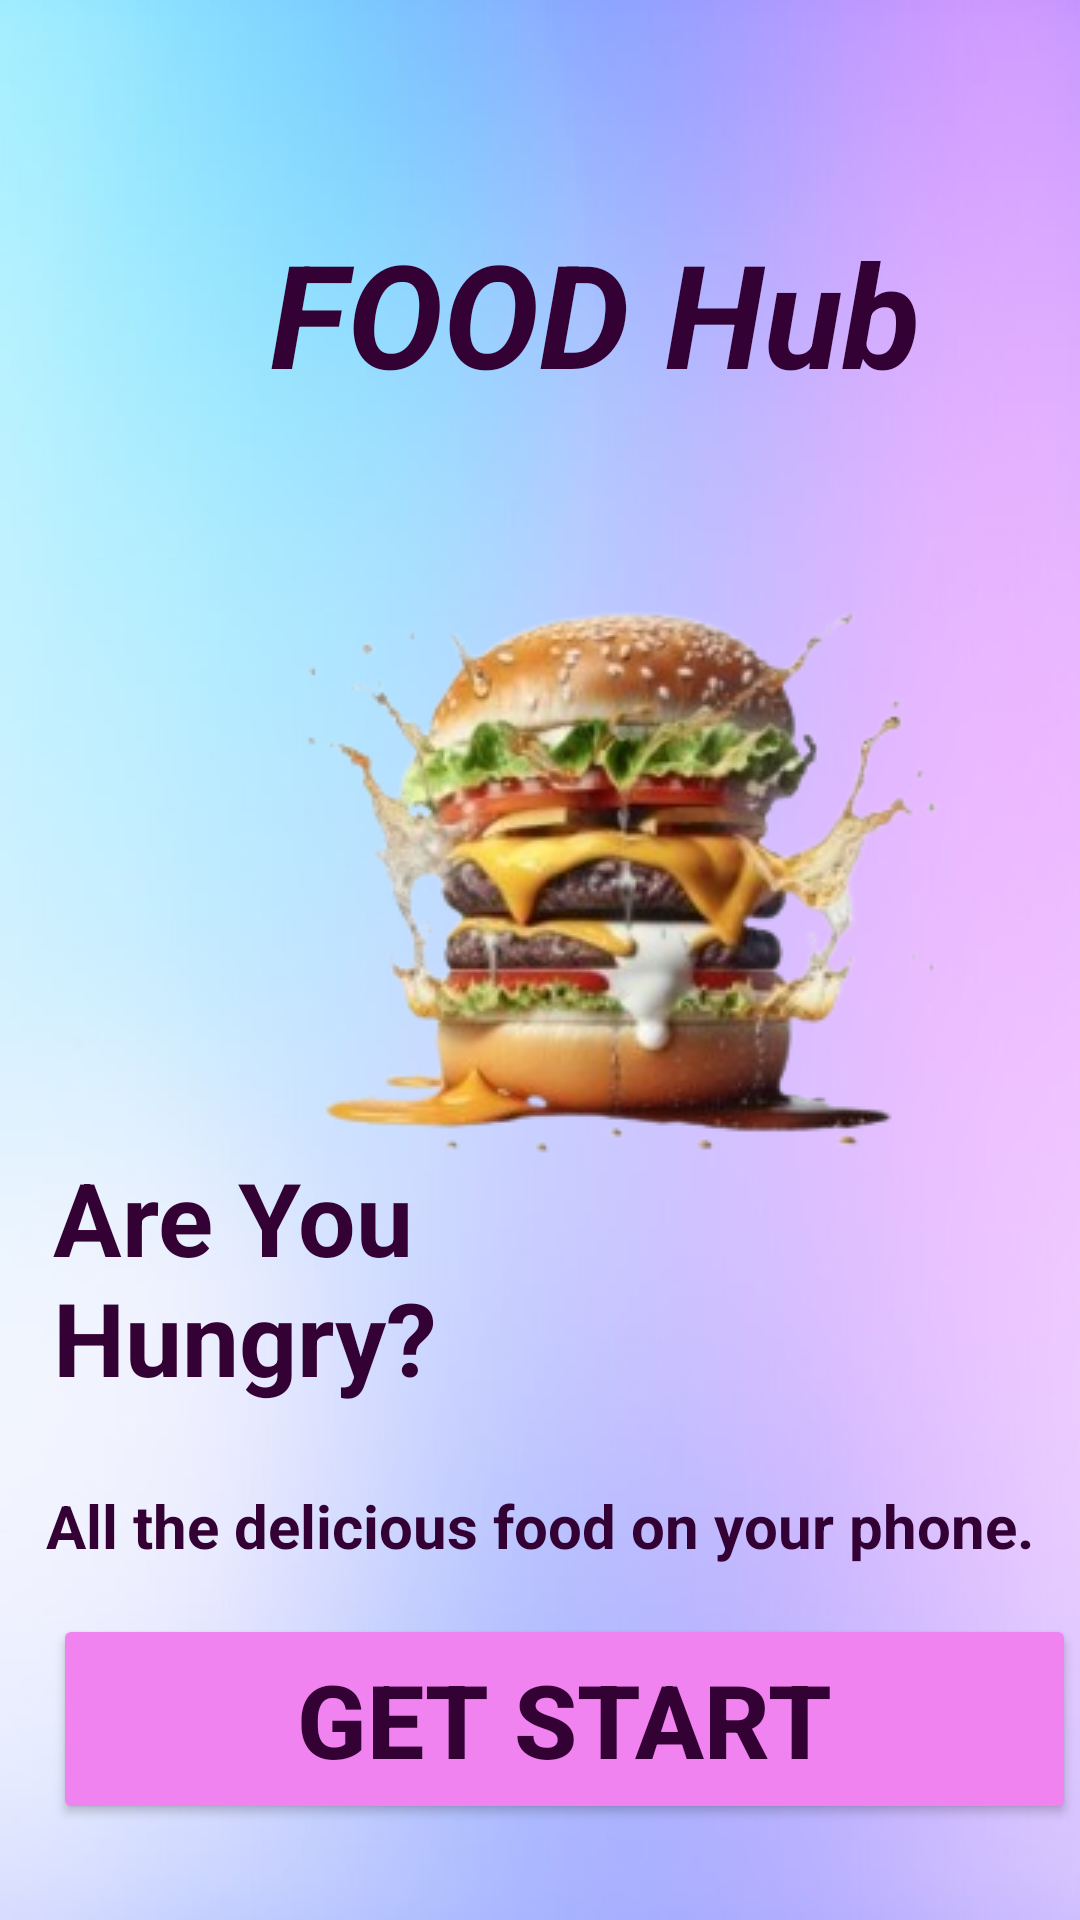

Android layout source for this screen:
<!-- AndroidManifest.xml: application theme Theme.MyApplicationFrist -->
<!-- res/layout/activity_page2.xml -->
<?xml version="1.0" encoding="utf-8"?>
<androidx.constraintlayout.widget.ConstraintLayout xmlns:android="http://schemas.android.com/apk/res/android"
    xmlns:app="http://schemas.android.com/apk/res-auto"
    xmlns:tools="http://schemas.android.com/tools"
    android:layout_width="match_parent"
    android:layout_height="match_parent"
    android:background="@drawable/b6"
    tools:context=".page2">

    <Button
        android:id="@+id/Start"
        android:layout_width="341dp"
        android:layout_height="70dp"
        android:layout_marginStart="43dp"
        android:layout_marginEnd="27dp"
        android:layout_marginBottom="32dp"
        android:backgroundTint="@color/lightpurple"
        android:text="@string/Start"
        android:textColor="@color/purple"
        android:textSize="34sp"
        android:textStyle="bold"
        app:layout_constraintBottom_toBottomOf="parent"
        app:layout_constraintEnd_toEndOf="parent"
        app:layout_constraintHorizontal_bias="0.5"
        app:layout_constraintStart_toStartOf="parent"
        app:layout_constraintTop_toBottomOf="@+id/Main_word2"
        app:layout_constraintVertical_bias="0.5" />

    <TextView
        android:id="@+id/App_theam"
        android:layout_width="258dp"
        android:layout_height="78dp"
        android:layout_marginStart="90dp"
        android:layout_marginTop="40dp"
        android:layout_marginEnd="63dp"
        android:layout_marginBottom="32dp"
        android:text="@string/App_theam"
        android:textColor="@color/purple"
        android:textSize="48sp"
        android:textStyle="bold|italic"
        app:layout_constraintBottom_toBottomOf="parent"
        app:layout_constraintEnd_toEndOf="parent"
        app:layout_constraintHorizontal_bias="0.0"
        app:layout_constraintStart_toStartOf="parent"
        app:layout_constraintTop_toTopOf="parent"
        app:layout_constraintVertical_bias="0.065" />

    <ImageView
        android:id="@+id/main_i"
        android:layout_width="wrap_content"
        android:layout_height="wrap_content"
        android:layout_marginStart="83dp"
        android:layout_marginTop="52dp"
        android:layout_marginEnd="84dp"
        android:layout_marginBottom="158dp"
        app:layout_constraintBottom_toTopOf="@+id/Start"
        app:layout_constraintEnd_toEndOf="parent"
        app:layout_constraintHorizontal_bias="0.0"
        app:layout_constraintStart_toStartOf="parent"
        app:layout_constraintTop_toBottomOf="@+id/App_theam"
        app:srcCompat="@drawable/i5" />

    <TextView
        android:id="@+id/Main_word"
        android:layout_width="175dp"
        android:layout_height="94dp"
        android:layout_marginStart="43dp"
        android:layout_marginTop="18dp"
        android:layout_marginEnd="193dp"
        android:layout_marginBottom="9dp"
        android:text="@string/Main_word"
        android:textColor="@color/purple"
        android:textSize="34sp"
        android:textStyle="bold"
        app:layout_constraintBottom_toTopOf="@+id/Main_word2"
        app:layout_constraintEnd_toEndOf="parent"
        app:layout_constraintStart_toStartOf="parent"
        app:layout_constraintTop_toBottomOf="@+id/main_i" />

    <TextView
        android:id="@+id/Main_word2"
        android:layout_width="wrap_content"
        android:layout_height="wrap_content"
        android:layout_marginStart="39dp"
        android:layout_marginTop="9dp"
        android:layout_marginEnd="39dp"
        android:layout_marginBottom="16dp"
        android:text="@string/Main_word2"
        android:textColor="@color/purple"
        android:textSize="20sp"
        android:textStyle="bold"
        app:layout_constraintBottom_toTopOf="@+id/Start"
        app:layout_constraintEnd_toEndOf="parent"
        app:layout_constraintStart_toStartOf="parent"
        app:layout_constraintTop_toBottomOf="@+id/Main_word" />

</androidx.constraintlayout.widget.ConstraintLayout>
<!-- resources referenced by this layout -->
<resources>
  <color name="lightpurple">#F183F1</color>
  <color name="purple">#330133</color>
  <!-- drawable b6: jpg bitmap (drawable, 12065 bytes) -->
  <!-- drawable i5: png bitmap (drawable, 70193 bytes) -->
  <string name="App_theam">FOOD Hub</string>
  <string name="Main_word">Are You Hungry?</string>
  <string name="Main_word2">All the delicious food on your phone.</string>
  <string name="Start">Get Start</string>
  <style name="Theme.MyApplicationFrist" parent="Base.Theme.MyApplicationFrist" />
  <style name="Base.Theme.MyApplicationFrist" parent="Theme.Material3.DayNight.NoActionBar">
          
           <item name="colorPrimary">#FF000000</item>
      </style>
</resources>
